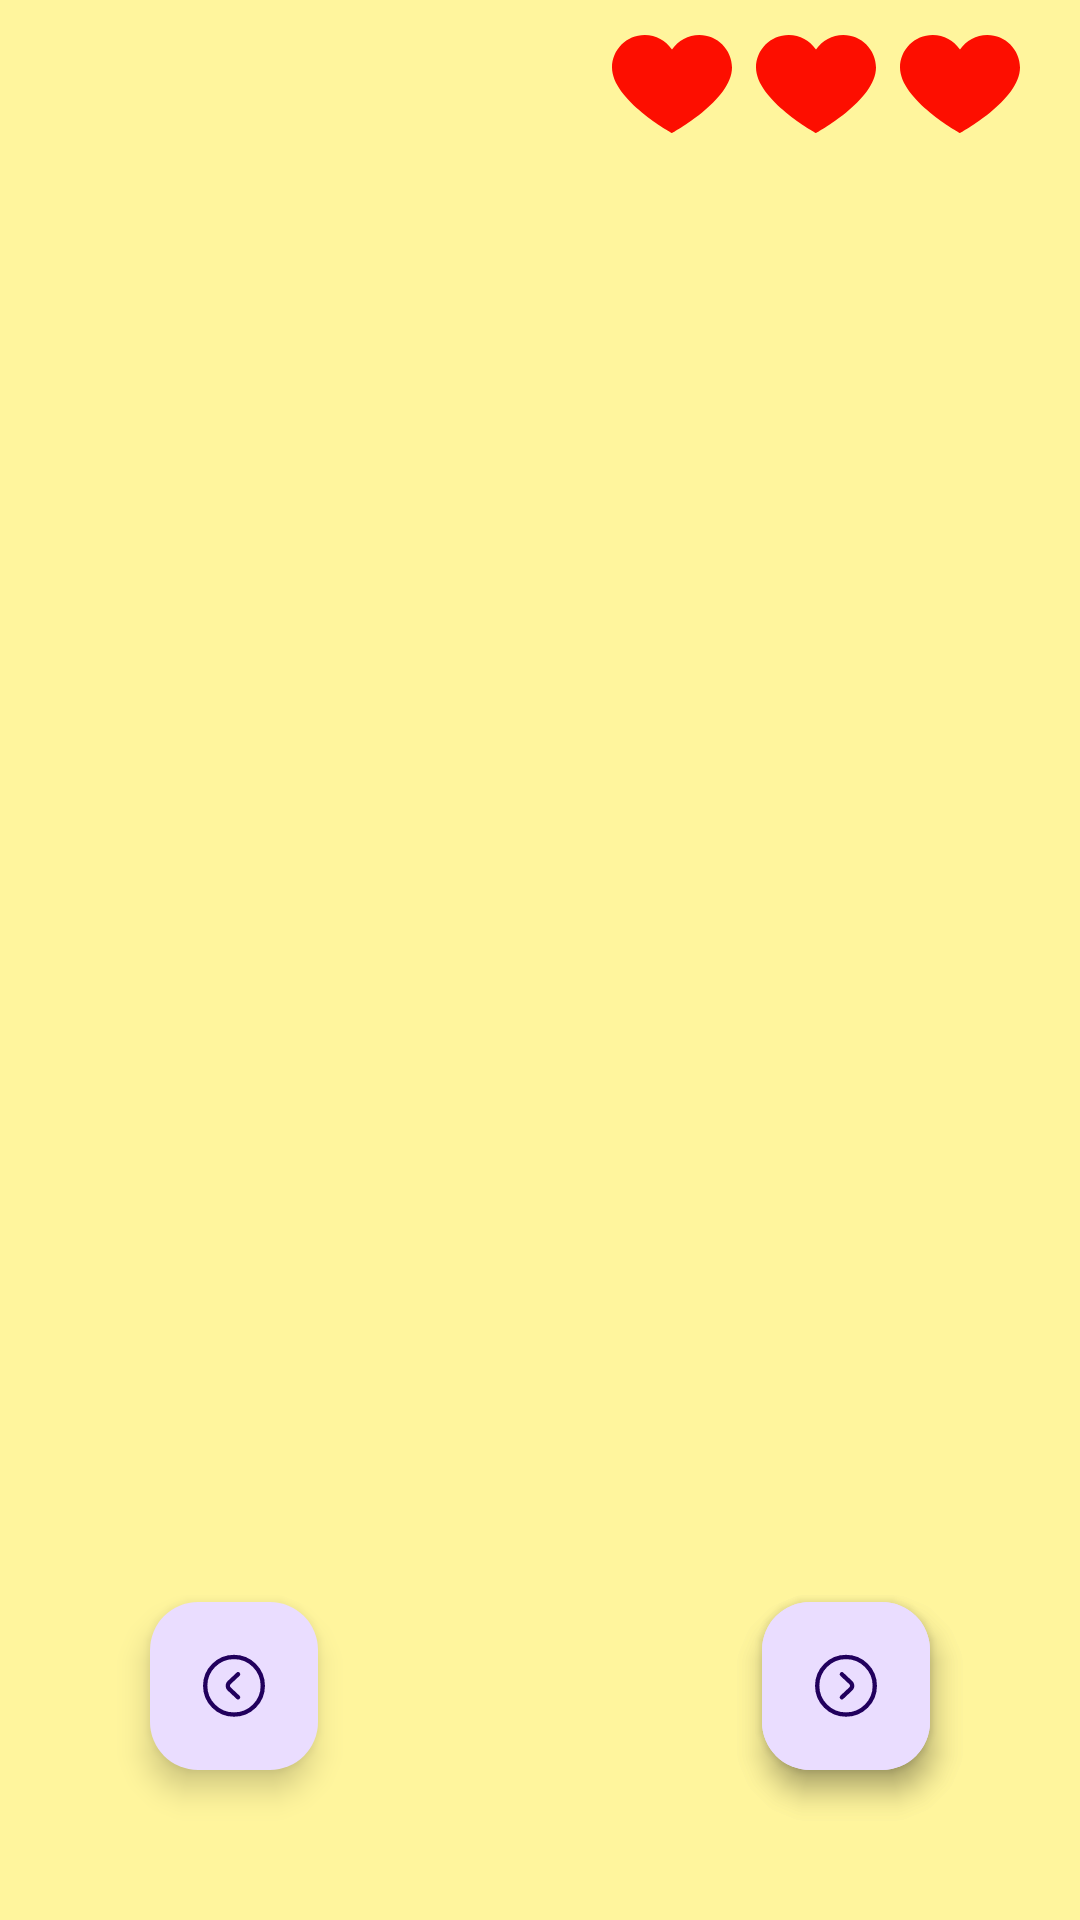

Layout XML and referenced resources for this Android screen:
<!-- AndroidManifest.xml: application theme Theme.UI_game_project -->
<!-- res/layout/activity_main.xml -->
<?xml version="1.0" encoding="utf-8"?>
<RelativeLayout xmlns:android="http://schemas.android.com/apk/res/android"
    xmlns:app="http://schemas.android.com/apk/res-auto"
    xmlns:tools="http://schemas.android.com/tools"
    android:id="@+id/main"
    android:layout_width="match_parent"
    android:layout_height="match_parent"
    android:background="#FFF59D"
    tools:context=".MainActivity">


        <androidx.appcompat.widget.AppCompatImageView
            android:id="@+id/main_FAB_start"
            android:layout_alignParentBottom="true"
            android:layout_margin="50dp"
            android:layout_alignParentLeft="true"
            android:layout_width="wrap_content"
            android:layout_height="wrap_content"
            android:clickable="true"
            android:textColor="@color/black"
            app:icon="@drawable/left_arrow"

            />
        <com.google.android.material.floatingactionbutton.ExtendedFloatingActionButton
            android:id="@+id/main_FAB_start"
            android:layout_alignParentBottom="true"
            android:layout_margin="50dp"
            android:layout_alignParentRight="true"
            android:layout_width="wrap_content"
            android:layout_height="wrap_content"
            android:clickable="true"
            android:textColor="@color/black"
            app:icon="@drawable/right_arrow"
            />
    <com.google.android.material.floatingactionbutton.ExtendedFloatingActionButton
        android:id="@+id/main_FAB_start"
        android:layout_alignParentBottom="true"
        android:layout_alignParentRight="true"
        android:layout_margin="50dp"
        android:layout_width="wrap_content"
        android:layout_height="wrap_content"
        android:clickable="true"
        android:textColor="@color/black"
        app:icon="@drawable/right_arrow" />

    <com.google.android.material.floatingactionbutton.ExtendedFloatingActionButton
        android:id="@+id/main_FAB_start"
        android:layout_alignParentBottom="true"
        android:layout_margin="50dp"
        android:layout_alignParentLeft="true"
        android:layout_width="wrap_content"
        android:layout_height="wrap_content"
        android:clickable="true"
        android:textColor="@color/black"
        app:icon="@drawable/left_arrow" />

    <androidx.appcompat.widget.LinearLayoutCompat
        android:layout_width="wrap_content"
        android:layout_height="wrap_content"
        android:layout_alignParentRight="true"
        android:layout_alignParentTop="true"
        android:layout_marginRight="20dp"
        android:layout_marginLeft="@dimen/default_margin"
        android:layout_marginTop= "@dimen/default_margin">

        <androidx.appcompat.widget.AppCompatImageView
            android:id="@+id/main_IMG_heart0"
            android:layout_width="@dimen/heart_size"
            android:layout_height="@dimen/heart_size"
            app:srcCompat="@drawable/heart" />

        <androidx.appcompat.widget.AppCompatImageView
            android:id="@+id/main_IMG_heart1"
            android:layout_width="@dimen/heart_size"
            android:layout_height="@dimen/heart_size"
            android:layout_marginHorizontal="@dimen/default_margin"
            app:srcCompat="@drawable/heart" />

        <androidx.appcompat.widget.AppCompatImageView
            android:id="@+id/main_IMG_heart2"
            android:layout_width="@dimen/heart_size"
            android:layout_height="@dimen/heart_size"
            app:srcCompat="@drawable/heart" />

    </androidx.appcompat.widget.LinearLayoutCompat>

</RelativeLayout>
<!-- resources referenced by this layout -->
<resources>
  <color name="black">#FF000000</color>
  <dimen name="default_margin">8dp</dimen>
  <dimen name="heart_size">40dp</dimen>
  <!-- drawable heart (drawable) -->
  <?xml version="1.0" encoding="utf-8"?>
  <vector xmlns:android="http://schemas.android.com/apk/res/android"
      android:width="391.837dp"
      android:height="391.837dp"
      android:viewportWidth="391.837"
      android:viewportHeight="391.837">
  
      <path
          android:fillColor="@color/heartColor"
          android:pathData="M285.257,35.528c58.743,0.286,106.294,47.836,106.58,106.58 c0,107.624-195.918,214.204-195.918,214.204S0,248.165,0,142.108c0-58.862,47.717-106.58,106.58-106.58l0,0 c36.032-0.281,69.718,17.842,89.339,48.065C215.674,53.517,249.273,35.441,285.257,35.528z" />
  </vector>
  <!-- drawable left_arrow (drawable) -->
  <vector xmlns:android="http://schemas.android.com/apk/res/android"
      android:width="800dp"
      android:height="800dp"
      android:viewportWidth="25"
      android:viewportHeight="25">
    <path
        android:pathData="M12.5,22.42C18.023,22.42 22.5,17.943 22.5,12.42C22.5,6.897 18.023,2.42 12.5,2.42C6.977,2.42 2.5,6.897 2.5,12.42C2.5,17.943 6.977,22.42 12.5,22.42Z"
        android:strokeLineJoin="round"
        android:strokeWidth="1.5"
        android:fillColor="#00000000"
        android:strokeColor="#000000"
        android:strokeLineCap="round"/>
    <path
        android:pathData="M13.91,16.42L10.85,13.55C10.694,13.406 10.57,13.231 10.485,13.037C10.4,12.842 10.356,12.632 10.356,12.42C10.356,12.208 10.4,11.998 10.485,11.804C10.57,11.609 10.694,11.434 10.85,11.29L13.91,8.42"
        android:strokeLineJoin="round"
        android:strokeWidth="1.5"
        android:fillColor="#00000000"
        android:strokeColor="#000000"
        android:strokeLineCap="round"/>
  </vector>
  <!-- drawable right_arrow (drawable) -->
  <vector xmlns:android="http://schemas.android.com/apk/res/android"
      android:width="800dp"
      android:height="800dp"
      android:viewportWidth="25"
      android:viewportHeight="25">
    <path
        android:pathData="M12.5,22.42C18.023,22.42 22.5,17.943 22.5,12.42C22.5,6.897 18.023,2.42 12.5,2.42C6.977,2.42 2.5,6.897 2.5,12.42C2.5,17.943 6.977,22.42 12.5,22.42Z"
        android:strokeLineJoin="round"
        android:strokeWidth="1.5"
        android:fillColor="#00000000"
        android:strokeColor="#000000"
        android:strokeLineCap="round"/>
    <path
        android:pathData="M11.06,8.42L14.12,11.29C14.278,11.433 14.405,11.607 14.491,11.802C14.578,11.996 14.623,12.207 14.623,12.42C14.623,12.633 14.578,12.844 14.491,13.039C14.405,13.233 14.278,13.408 14.12,13.55L11.06,16.42"
        android:strokeLineJoin="round"
        android:strokeWidth="1.5"
        android:fillColor="#00000000"
        android:strokeColor="#000000"
        android:strokeLineCap="round"/>
  </vector>
  <style name="Theme.UI_game_project" parent="Base.Theme.UI_game_project" />
  <color name="heartColor">#FD0E00</color>
  <style name="Base.Theme.UI_game_project" parent="Theme.Material3.DayNight.NoActionBar">
          
          
      </style>
</resources>
